Run: headless pygame with SDL's dummy video driver; simulated clock (each Clock.tick advances the game by its frame time, no real sleeping); random seed 0; keys injected as events and as key.get_pressed() state; no mouse input.
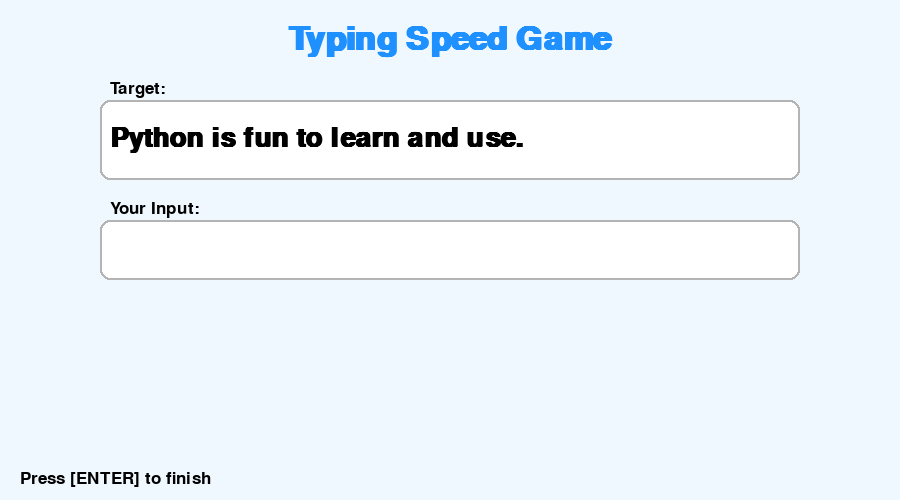
Frame 1 of 4 · flips 1–60 · no input
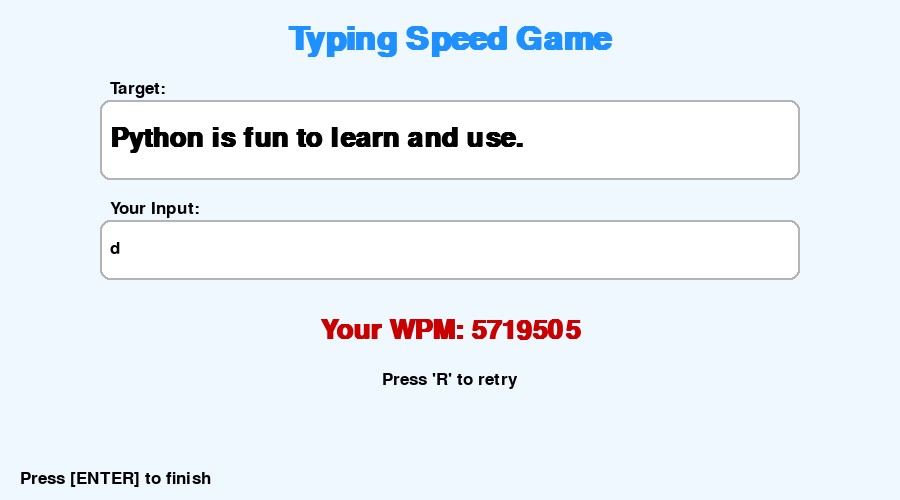
Frame 2 of 4 · flips 61–180 · tapped SPACE, RETURN · held RIGHT (→), D
Frame 3 of 4 · flips 181–300 · held DOWN (↓), S · screen unchanged from frame 2, image omitted
Frame 4 of 4 · flips 301–420 · held LEFT (←), A, UP (↑), W · screen unchanged from frame 3, image omitted

The pygame program that drew these frames:

import pygame
import sys
import time
import random

pygame.init()

WHITE = (255, 255, 255)
BLACK = (0, 0, 0)
GRAY = (180, 180, 180)
LIGHT_BLUE = (173, 216, 230)
BLUE = (30, 144, 255)
GREEN = (0, 200, 0)
RED = (200, 0, 0)
BACKGROUND = (240, 248, 255)

WIDTH, HEIGHT = 900, 500
screen = pygame.display.set_mode((WIDTH, HEIGHT))
pygame.display.set_caption("Typing Speed Game")

font_small = pygame.font.SysFont("arial", 26)
font_large = pygame.font.SysFont("arial", 40, bold=True)
font_title = pygame.font.SysFont("arial", 48, bold=True)

sentences = [
    "The quick brown fox jumps over the lazy dog.",
    "Practice makes perfect.",
    "Typing speed is a useful skill.",
    "Python is fun to learn and use.",
    "Stay focused and keep typing."
]
target_text = random.choice(sentences)

user_text = ''
start_time = None
finished = False
wpm = 0

def draw_text(text, font, color, surface, x, y, center=False):
    text_obj = font.render(text, True, color)
    text_rect = text_obj.get_rect()
    if center:
        text_rect.center = (x, y)
    else:
        text_rect.topleft = (x, y)
    surface.blit(text_obj, text_rect)

def calculate_wpm(start, end, text):
    time_diff = (end - start) / 60  
    words = len(text.split())
    return round(words / time_diff) if time_diff > 0 else 0

def game_loop():
    global user_text, start_time, finished, wpm, target_text

    clock = pygame.time.Clock()
    
    while True:
        screen.fill(BACKGROUND)

        for event in pygame.event.get():
            if event.type == pygame.QUIT:
                pygame.quit()
                sys.exit()

            if not finished and event.type == pygame.KEYDOWN:
                if start_time is None:
                    start_time = time.time()

                if event.key == pygame.K_RETURN:
                    finished = True
                    end_time = time.time()
                    wpm = calculate_wpm(start_time, end_time, user_text)
                elif event.key == pygame.K_BACKSPACE:
                    user_text = user_text[:-1]
                else:
                    user_text += event.unicode

            if finished and event.type == pygame.KEYDOWN:
                if event.key == pygame.K_r:
                    user_text = ''
                    finished = False
                    start_time = None
                    wpm = 0
                    target_text = random.choice(sentences)


        draw_text("Typing Speed Game", font_title, BLUE, screen, WIDTH // 2, 40, center=True)

        pygame.draw.rect(screen, WHITE, (100, 100, 700, 80), border_radius=10)
        pygame.draw.rect(screen, GRAY, (100, 100, 700, 80), 2, border_radius=10)
        draw_text("Target:", font_small, BLACK, screen, 110, 80)
        draw_text(target_text, font_large, BLACK, screen, 110, 125)

        pygame.draw.rect(screen, WHITE, (100, 220, 700, 60), border_radius=10)
        pygame.draw.rect(screen, GRAY, (100, 220, 700, 60), 2, border_radius=10)
        draw_text("Your Input:", font_small, BLACK, screen, 110, 200)
        draw_text(user_text, font_small, BLACK, screen, 110, 240)

        if finished:
            color = GREEN if user_text.strip() == target_text.strip() else RED
            draw_text(f"Your WPM: {wpm}", font_large, color, screen, WIDTH // 2, 330, center=True)
            draw_text("Press 'R' to retry", font_small, BLACK, screen, WIDTH // 2, 380, center=True)

        draw_text("Press [ENTER] to finish", font_small, BLACK, screen, 20, HEIGHT - 30)

        pygame.display.flip()
        clock.tick(60)

game_loop()
